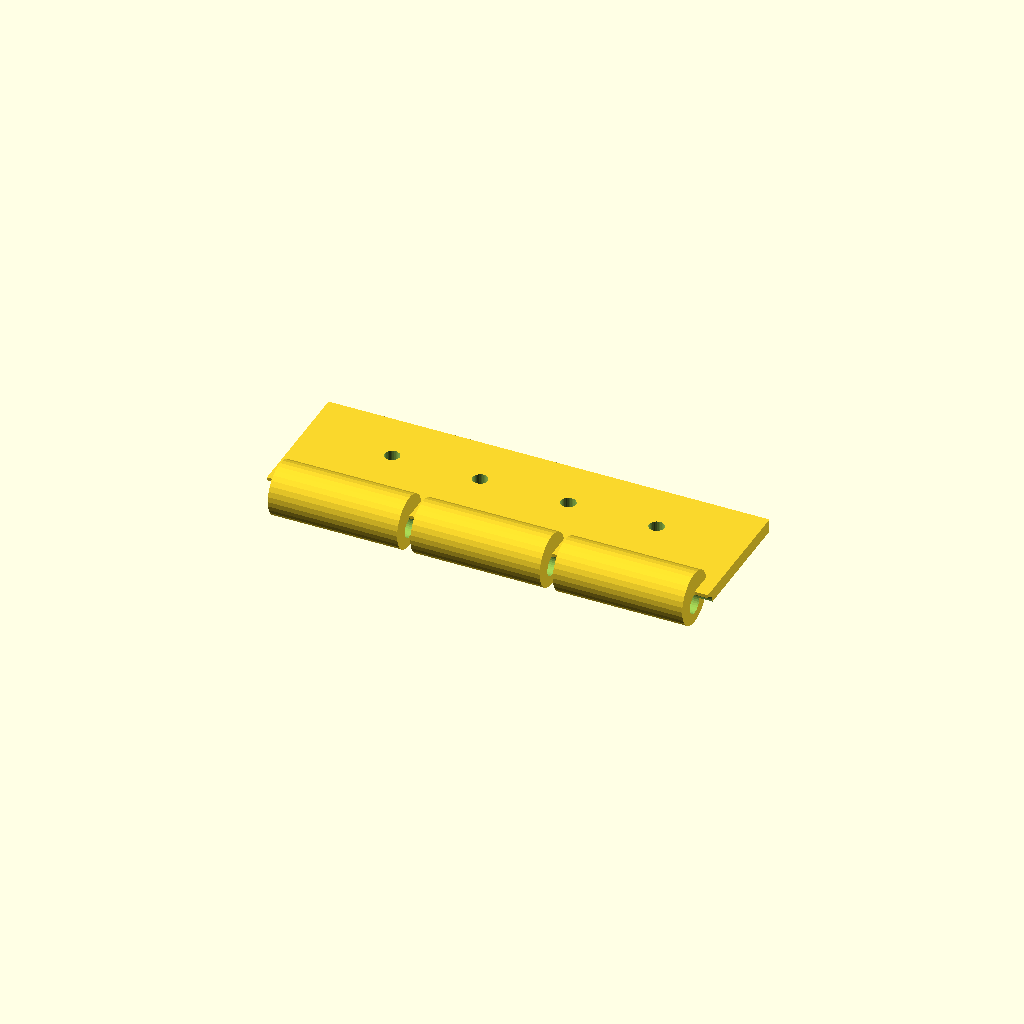
Cell 1: rendered with the file's own defaults.
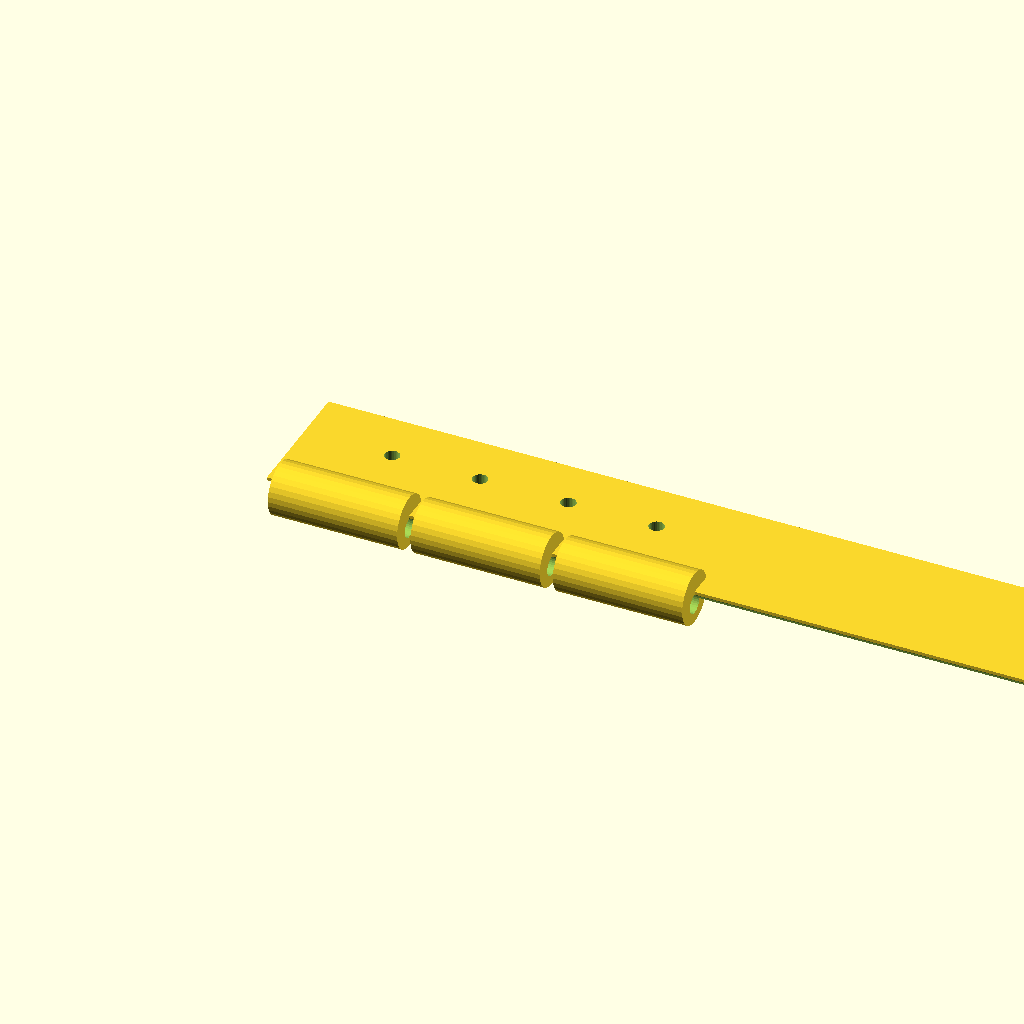
Cell 2: leaf_len = 200 (everything else at default).
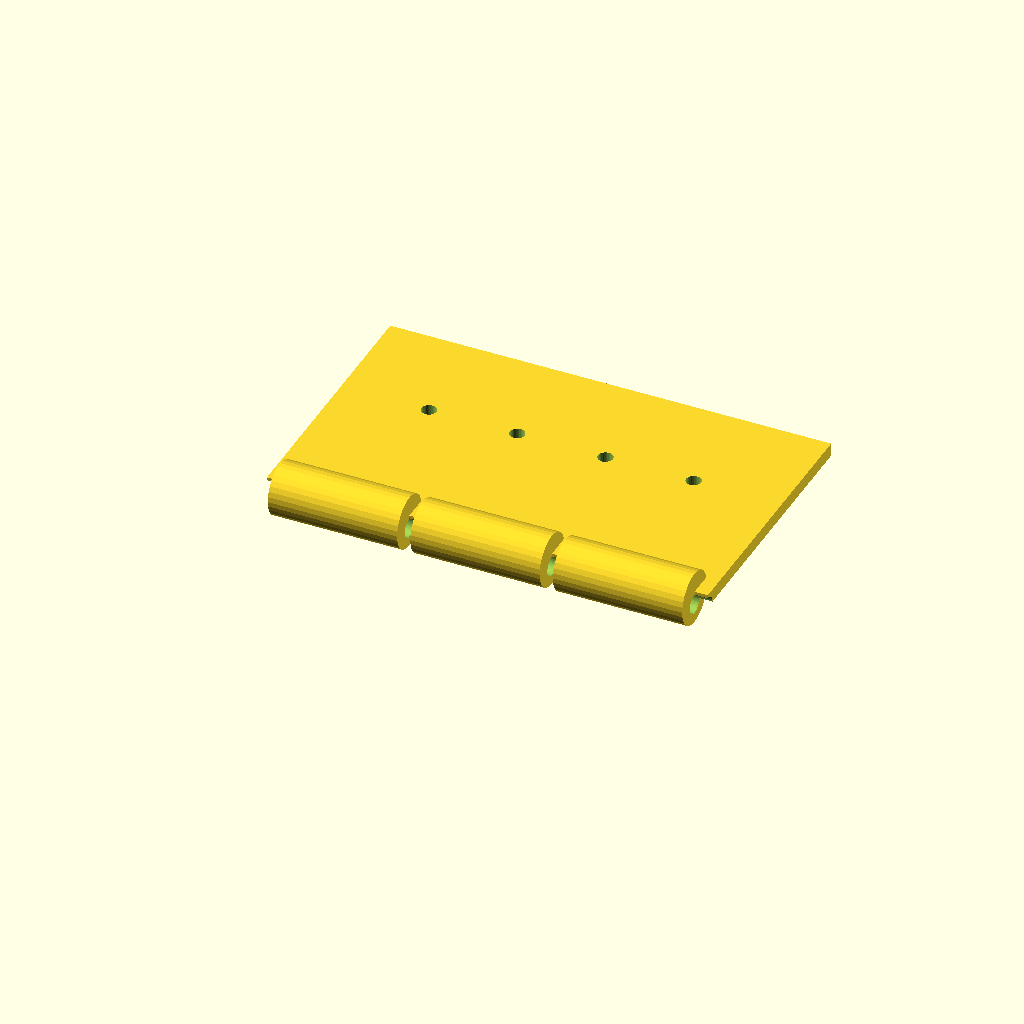
Cell 3: the same model with leaf_w = 60.
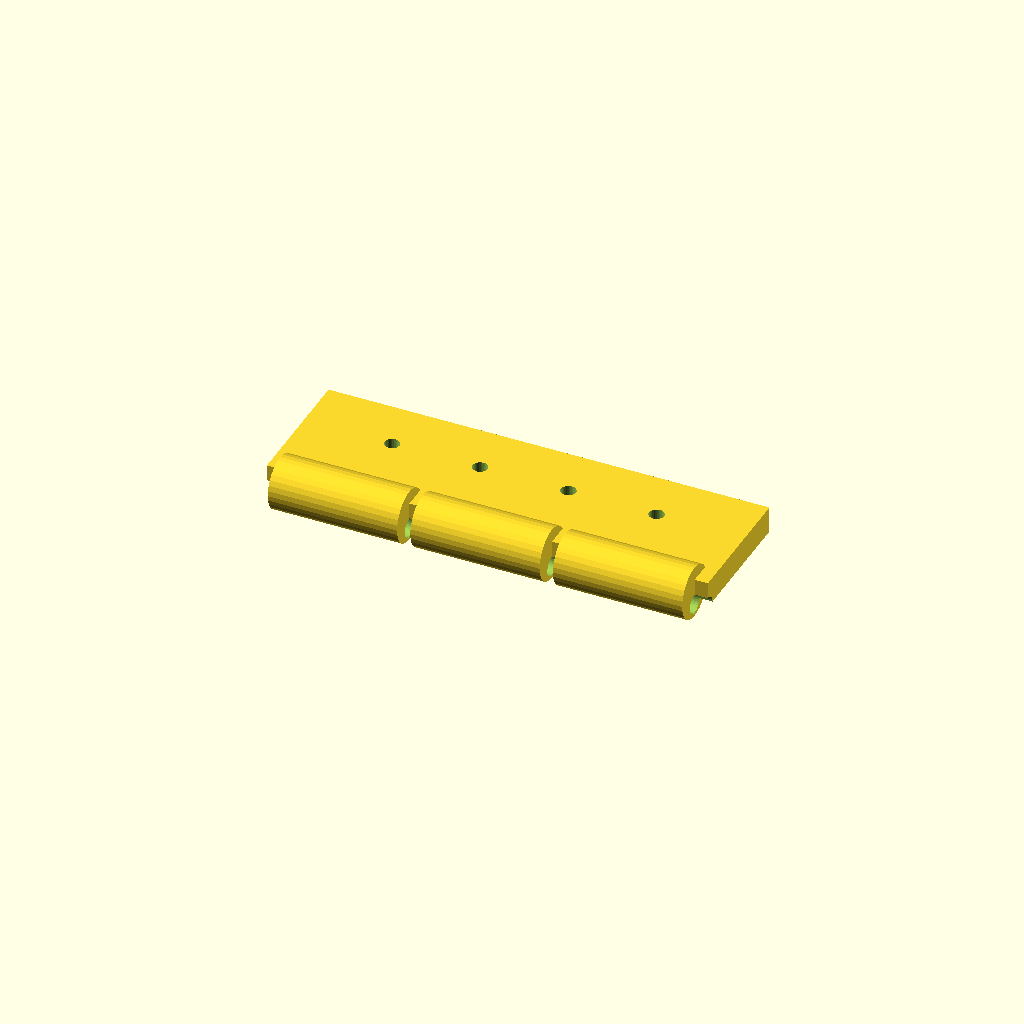
Cell 4: the same model with leaf_t = 6.
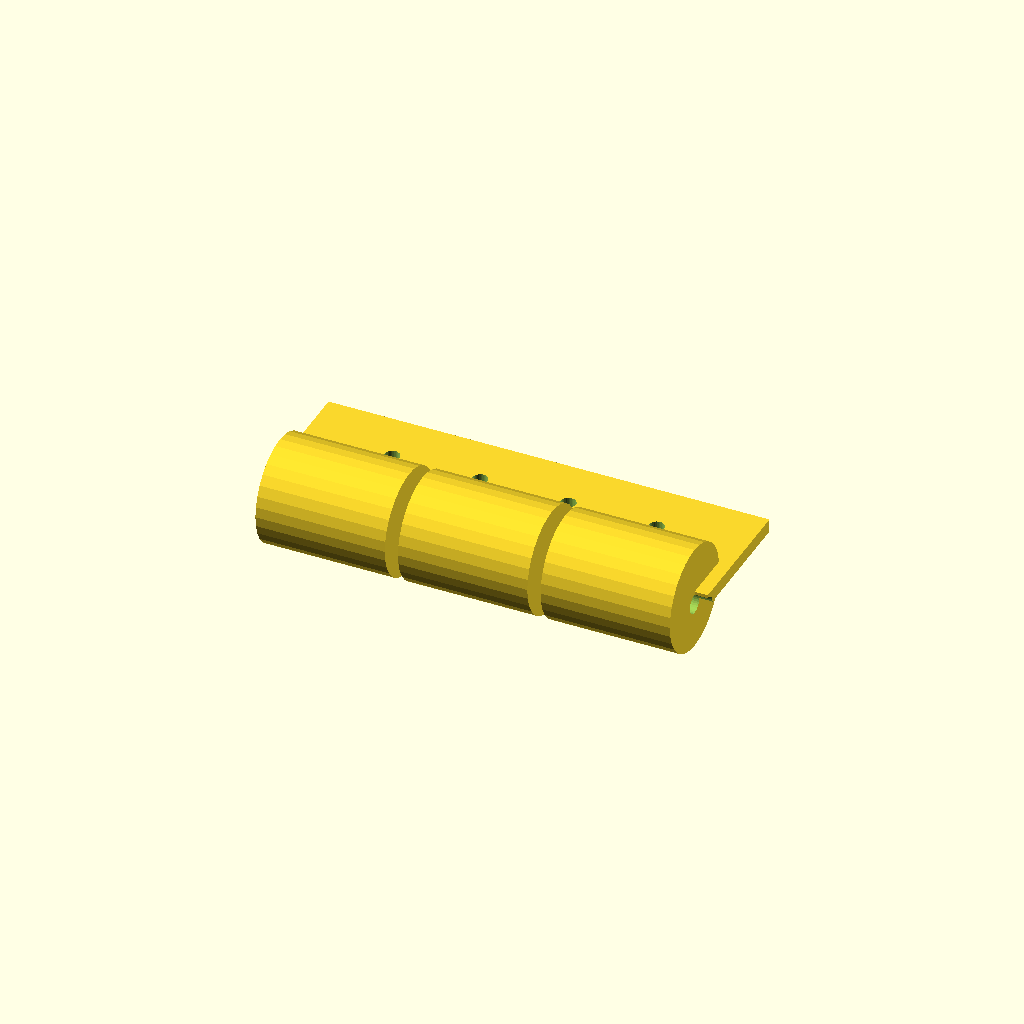
Cell 5: the same model with knuckle_d = 24.
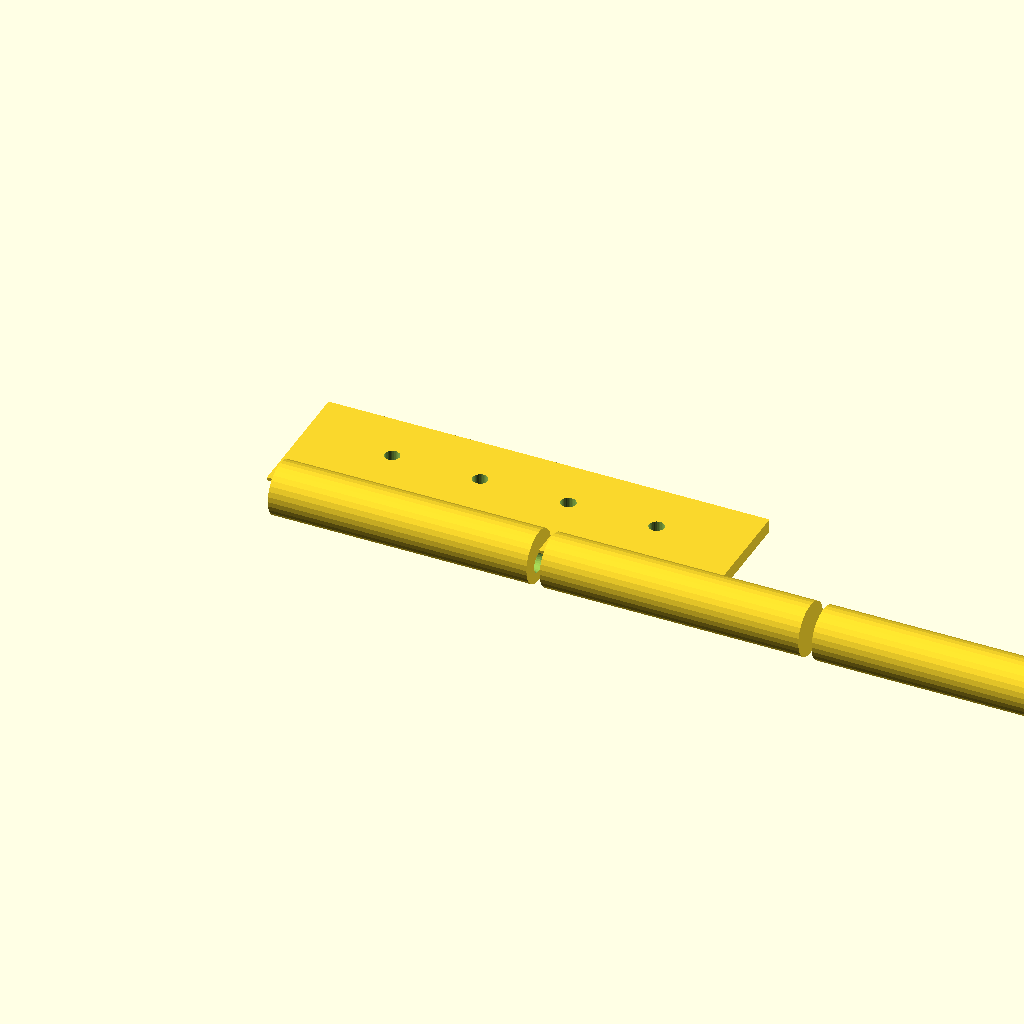
Cell 6: the same model with knuckle_w = 58.66.
All cells are drawn from one camera (rotation 55°, 0°, 25°, orthographic, colour scheme Cornfield), so only the parameter changes between them.
OpenSCAD source file optional_data/data/gen2/hinges/part_0035.scad:
$fn = 32;

// ----------------------------------------------------------------------
// Hinge leaf: 100 x 36 x 12 mm
// ----------------------------------------------------------------------

// --- parameters (mm) ---
leaf_len = 100;           // leaf length, X
leaf_w = 30;              // leaf width, Y
leaf_t = 3;               // leaf thickness
knuckle_d = 12;           // knuckle diameter
knuckle_w = 29.33;        // knuckle width
knuckle_n = 3;            // number of knuckles
pin_d = 4.56;             // pin bore
gap = 3;                  // gap between the knuckles
screw_d = 3.4;            // screw clearance

module leaf() {
  cube([leaf_len, leaf_w, leaf_t]);
}

module knuckles() {
  /* barrels sit on the leaf edge, the pin axis at half the leaf thickness */
  for (i = [0 : knuckle_n - 1])
    translate([gap + i * (knuckle_w + gap), 0, leaf_t * 0.5])
      rotate([0, 90, 0]) cylinder(h = knuckle_w, d = knuckle_d);
}

difference() {
  union() {
    leaf();
    knuckles();
  }
  rotate([0, 90, 0]) translate([0, 0, -1])
    cylinder(h = leaf_len + 2, d = pin_d);
  translate([20, leaf_w * 0.6, -1]) cylinder(h = leaf_t + 2, d = screw_d);
  translate([40, leaf_w * 0.6, -1]) cylinder(h = leaf_t + 2, d = screw_d);
  translate([60, leaf_w * 0.6, -1]) cylinder(h = leaf_t + 2, d = screw_d);
  translate([80, leaf_w * 0.6, -1]) cylinder(h = leaf_t + 2, d = screw_d);
}
Parameter table extracted from the source (name, type, default, range or options):
leaf_len: number, default 100
leaf_w: number, default 30
leaf_t: number, default 3
knuckle_d: number, default 12
knuckle_w: number, default 29.33
knuckle_n: number, default 3
pin_d: number, default 4.56
gap: number, default 3
screw_d: number, default 3.4
